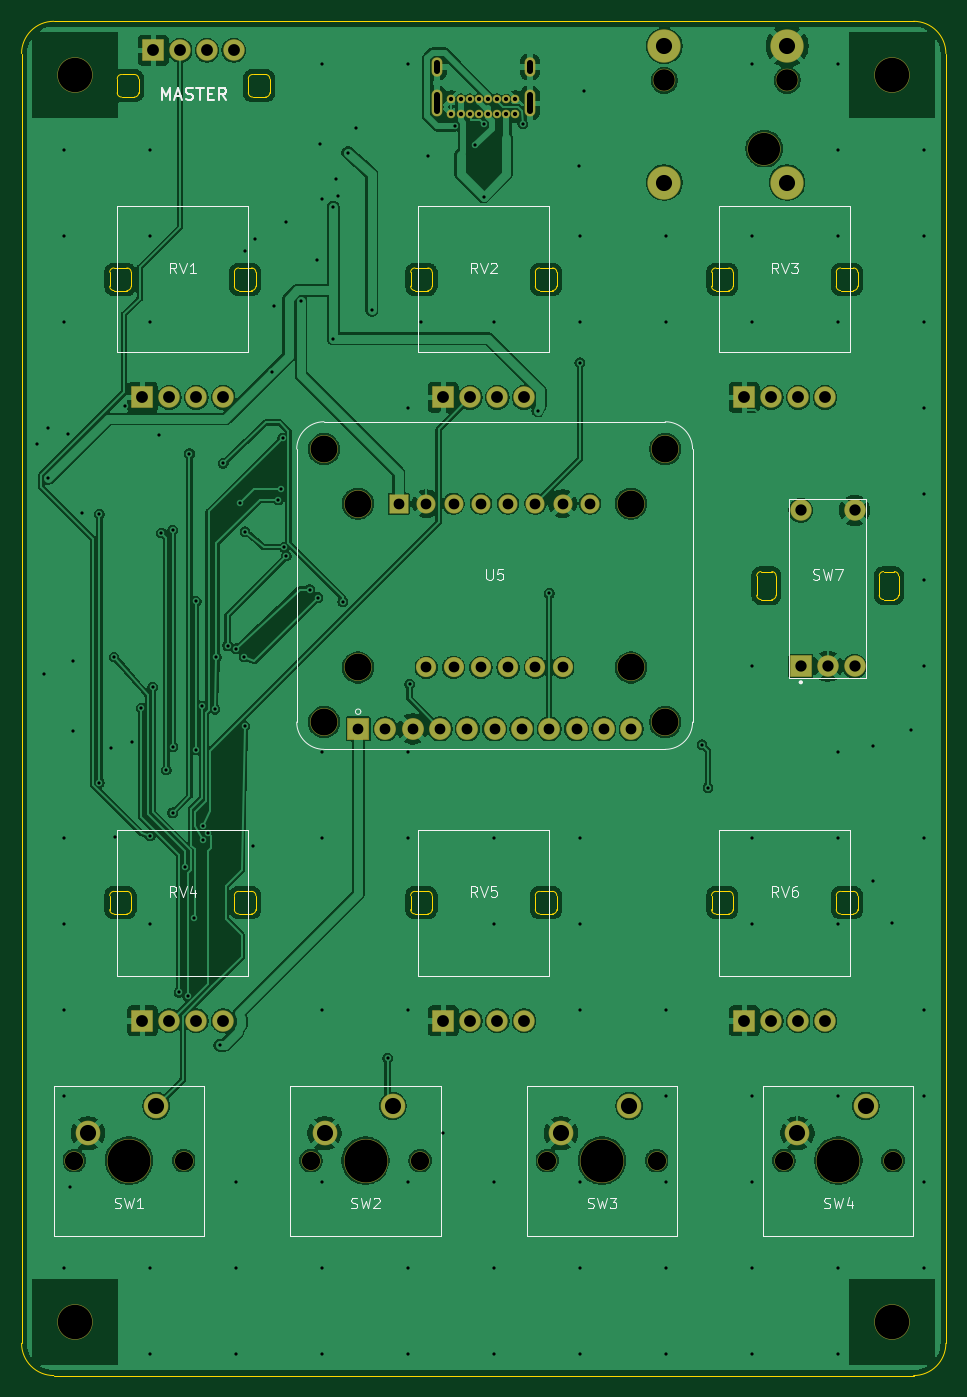
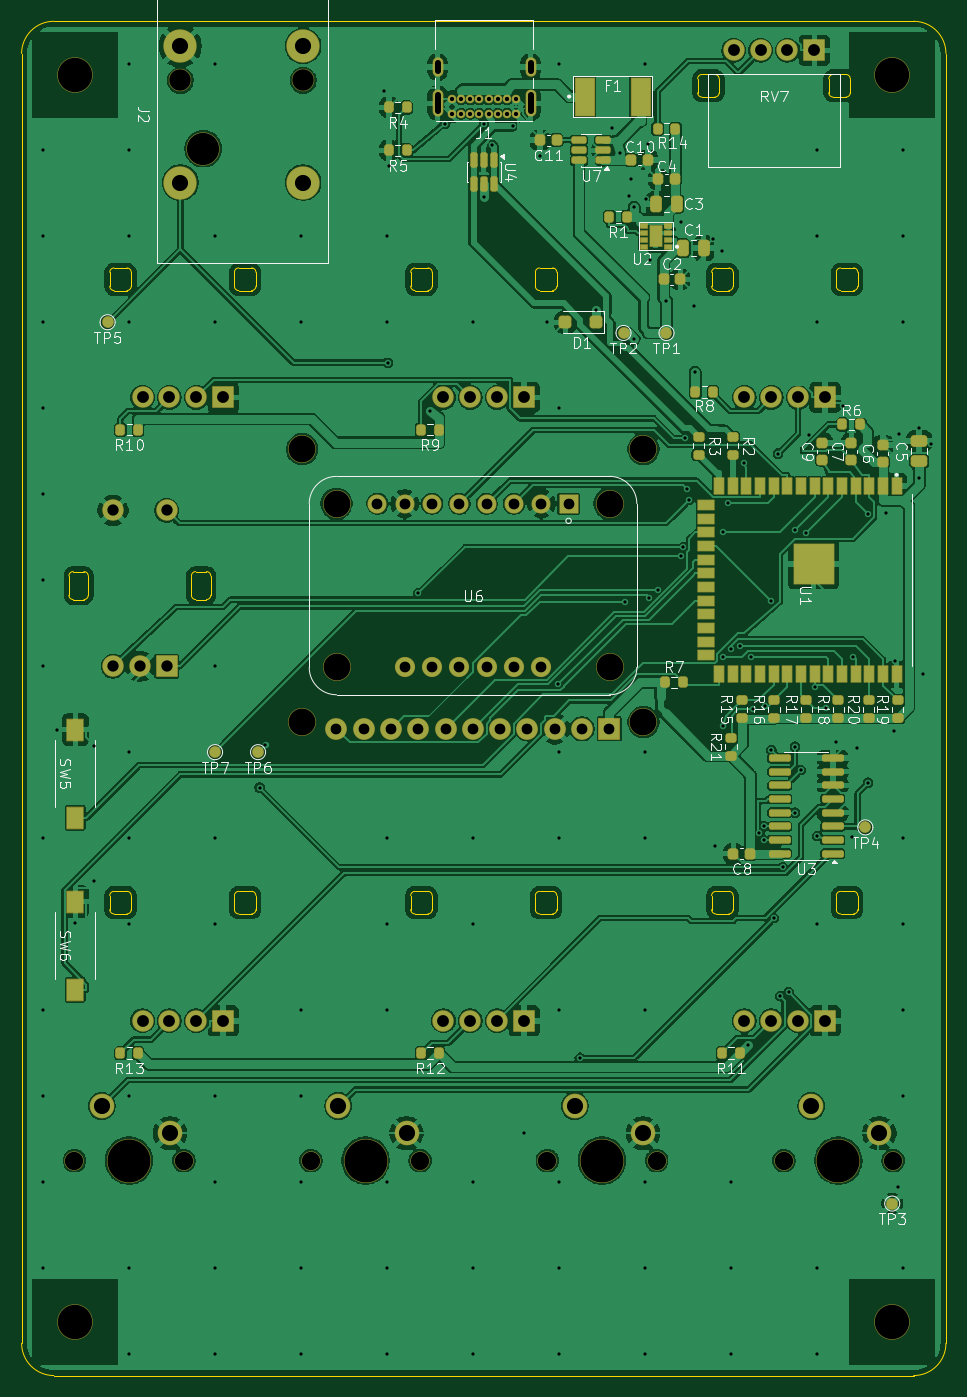
Circuit board: 9 layer files. Board 86.0 x 126.0 mm.
- bottom_copper: ESP-DubSiren-B_Cu.gbl (338847 bytes)
- bottom_mask: ESP-DubSiren-B_Mask.gbs (12130 bytes)
- bottom_silk: ESP-DubSiren-B_Silkscreen.gbo (71350 bytes)
- outline: ESP-DubSiren-Edge_Cuts.gm1 (8667 bytes)
- top_copper: ESP-DubSiren-F_Cu.gtl (247526 bytes)
- top_mask: ESP-DubSiren-F_Mask.gts (4998 bytes)
- top_silk: ESP-DubSiren-F_Silkscreen.gto (20433 bytes)
- drill: ESP-DubSiren-NPTH.drl (996 bytes)
- drill: ESP-DubSiren-PTH.drl (4665 bytes)

=== bottom_copper: ESP-DubSiren-B_Cu.gbl (338847 bytes, source omitted) ===
=== bottom_mask: ESP-DubSiren-B_Mask.gbs (12130 bytes, source omitted) ===
=== bottom_silk: ESP-DubSiren-B_Silkscreen.gbo (71350 bytes, source omitted) ===
=== outline: ESP-DubSiren-Edge_Cuts.gm1 (8667 bytes, source omitted) ===
=== top_copper: ESP-DubSiren-F_Cu.gtl (247526 bytes, source omitted) ===
=== top_mask: ESP-DubSiren-F_Mask.gts ===
%TF.GenerationSoftware,KiCad,Pcbnew,10.0.6*%
%TF.CreationDate,2026-11-08T10:00:40+01:00*%
%TF.ProjectId,ESP-DubSiren,4553502d-4475-4625-9369-72656e2e6b69,rev?*%
%TF.SameCoordinates,Original*%
%TF.FileFunction,Soldermask,Top*%
%TF.FilePolarity,Negative*%
%FSLAX46Y46*%
G04 Gerber Fmt 4.6, Leading zero omitted, Abs format (unit mm)*
G04 Created by KiCad (PCBNEW 10.0.6) date 2026-11-08 10:00:40*
%MOMM*%
%LPD*%
G01*
G04 APERTURE LIST*
G04 Aperture macros list*
%AMRoundRect*
0 Rectangle with rounded corners*
0 $1 Rounding radius*
0 $2 $3 $4 $5 $6 $7 $8 $9 X,Y pos of 4 corners*
0 Add a 4 corners polygon primitive as box body*
4,1,4,$2,$3,$4,$5,$6,$7,$8,$9,$2,$3,0*
0 Add four circle primitives for the rounded corners*
1,1,$1+$1,$2,$3*
1,1,$1+$1,$4,$5*
1,1,$1+$1,$6,$7*
1,1,$1+$1,$8,$9*
0 Add four rect primitives between the rounded corners*
20,1,$1+$1,$2,$3,$4,$5,0*
20,1,$1+$1,$4,$5,$6,$7,0*
20,1,$1+$1,$6,$7,$8,$9,0*
20,1,$1+$1,$8,$9,$2,$3,0*%
G04 Aperture macros list end*
%ADD10C,2.000000*%
%ADD11RoundRect,0.050000X-0.950000X-0.950000X0.950000X-0.950000X0.950000X0.950000X-0.950000X0.950000X0*%
%ADD12C,3.300000*%
%ADD13C,1.800000*%
%ADD14C,4.100000*%
%ADD15C,2.300000*%
%ADD16C,2.600000*%
%ADD17RoundRect,0.050000X-0.965200X-0.965200X0.965200X-0.965200X0.965200X0.965200X-0.965200X0.965200X0*%
%ADD18C,2.030400*%
%ADD19C,0.800000*%
%ADD20O,1.000000X1.800000*%
%ADD21O,1.000000X2.500000*%
%ADD22RoundRect,0.050000X-0.838200X-0.838200X0.838200X-0.838200X0.838200X0.838200X-0.838200X0.838200X0*%
%ADD23C,1.776400*%
%ADD24C,1.878000*%
%ADD25C,3.100000*%
%ADD26C,2.100000*%
G04 APERTURE END LIST*
D10*
%TO.C,RV6*%
X74750000Y-87000000D03*
D11*
X67250000Y-87000000D03*
D10*
X69750000Y-87000000D03*
X72250000Y-87000000D03*
%TD*%
%TO.C,RV2*%
X46750000Y-29000000D03*
D11*
X39250000Y-29000000D03*
D10*
X41750000Y-29000000D03*
X44250000Y-29000000D03*
%TD*%
D12*
%TO.C,H1*%
X5000000Y1000000D03*
%TD*%
D10*
%TO.C,RV5*%
X46750000Y-87000000D03*
D11*
X39250000Y-87000000D03*
D10*
X41750000Y-87000000D03*
X44250000Y-87000000D03*
%TD*%
%TO.C,RV3*%
X74750000Y-29000000D03*
D11*
X67250000Y-29000000D03*
D10*
X69750000Y-29000000D03*
X72250000Y-29000000D03*
%TD*%
D11*
%TO.C,SW7*%
X72500000Y-54000000D03*
D10*
X77500000Y-54000000D03*
X75000000Y-54000000D03*
X72500000Y-39500000D03*
X77500000Y-39500000D03*
%TD*%
%TO.C,RV1*%
X18750000Y-29000000D03*
D11*
X11250000Y-29000000D03*
D10*
X13750000Y-29000000D03*
X16250000Y-29000000D03*
%TD*%
D13*
%TO.C,SW4*%
X70920000Y-100000000D03*
D14*
X76000000Y-100000000D03*
D13*
X81080000Y-100000000D03*
D15*
X78540000Y-94920000D03*
X72190000Y-97459999D03*
%TD*%
D12*
%TO.C,H3*%
X5000000Y-115000000D03*
%TD*%
D13*
%TO.C,SW2*%
X26920000Y-99999999D03*
D14*
X32000000Y-99999999D03*
D13*
X37080000Y-99999999D03*
D15*
X34540000Y-94920000D03*
X28190000Y-97460000D03*
%TD*%
D10*
%TO.C,RV4*%
X18750000Y-87000000D03*
D11*
X11250000Y-87000000D03*
D10*
X13750000Y-87000000D03*
X16250000Y-87000000D03*
%TD*%
D12*
%TO.C,H4*%
X81000000Y-115000000D03*
%TD*%
D16*
%TO.C,U5*%
X28140999Y-33800000D03*
X28140999Y-59200000D03*
X59891000Y-33800000D03*
X59891000Y-59200000D03*
D17*
X31316000Y-59835000D03*
D18*
X33855999Y-59835000D03*
X36395999Y-59835000D03*
X38936000Y-59835000D03*
X41476000Y-59835000D03*
X44016000Y-59835000D03*
X46555999Y-59835000D03*
X49095999Y-59835000D03*
X51635999Y-59835000D03*
X54175999Y-59835000D03*
X56716000Y-59835000D03*
%TD*%
D13*
%TO.C,SW1*%
X4920000Y-99999999D03*
D14*
X10000000Y-99999999D03*
D13*
X15080000Y-99999999D03*
D15*
X12540000Y-94920000D03*
X6190000Y-97460000D03*
%TD*%
D13*
%TO.C,SW3*%
X48920000Y-100000000D03*
D14*
X54000000Y-100000000D03*
D13*
X59080000Y-100000000D03*
D15*
X56540000Y-94920000D03*
X50190000Y-97460000D03*
%TD*%
D12*
%TO.C,H2*%
X81000000Y1000000D03*
%TD*%
D19*
%TO.C,J1*%
X40000000Y-2610000D03*
X40850000Y-2610000D03*
X41700000Y-2610000D03*
X42550000Y-2610000D03*
X43400000Y-2610000D03*
X44250000Y-2610000D03*
X45100000Y-2610000D03*
X45950000Y-2610000D03*
X45950000Y-1260000D03*
X45100000Y-1260000D03*
X44250000Y-1260000D03*
X43400000Y-1260000D03*
X42550000Y-1260000D03*
X41700000Y-1260000D03*
X40850000Y-1260000D03*
X40000000Y-1260000D03*
D20*
X38650000Y1750000D03*
D21*
X38650000Y-1630000D03*
D20*
X47300000Y1750000D03*
D21*
X47300000Y-1630000D03*
%TD*%
D16*
%TO.C,U6*%
X31300000Y-38880000D03*
X31300000Y-54120000D03*
X56700000Y-38880000D03*
X56700000Y-54120000D03*
D22*
X35110000Y-38880000D03*
D23*
X37650000Y-38880000D03*
X40190000Y-38880000D03*
X42730000Y-38880000D03*
X45270000Y-38880000D03*
X47810000Y-38880000D03*
X50350000Y-38880000D03*
X52890000Y-38880000D03*
D24*
X50350000Y-54120000D03*
X47810000Y-54120000D03*
X45270000Y-54120000D03*
X42730000Y-54120000D03*
X40190000Y-54120000D03*
X37650000Y-54120000D03*
%TD*%
D10*
%TO.C,RV7*%
X19750000Y3300000D03*
D11*
X12250000Y3300000D03*
D10*
X14750000Y3300000D03*
X17250000Y3300000D03*
%TD*%
D25*
%TO.C,J2*%
X69100000Y-5850000D03*
D26*
X59800000Y500000D03*
X71230000Y500000D03*
D25*
X71230000Y3700000D03*
X59800000Y3700000D03*
X71230000Y-9000000D03*
X59800000Y-9000000D03*
%TD*%
M02*

=== top_silk: ESP-DubSiren-F_Silkscreen.gto (20433 bytes, source omitted) ===
=== drill: ESP-DubSiren-NPTH.drl ===
M48
; DRILL file KiCad 10.0.6 date 2026-11-08T10:00:40
; FORMAT={-:-/ absolute / metric / decimal}
; #@! TF.CreationDate,2026-11-08T10:00:40+01:00
; #@! TF.GenerationSoftware,Kicad,Pcbnew,10.0.6
; #@! TF.FileFunction,NonPlated,1,2,NPTH
FMAT,2
METRIC
; #@! TA.AperFunction,NonPlated,NPTH,ComponentDrill
T1C1.700
; #@! TA.AperFunction,NonPlated,NPTH,ComponentDrill
T2C2.000
; #@! TA.AperFunction,NonPlated,NPTH,ComponentDrill
T3C2.500
; #@! TA.AperFunction,NonPlated,NPTH,ComponentDrill
T4C3.000
; #@! TA.AperFunction,NonPlated,NPTH,ComponentDrill
T5C3.200
; #@! TA.AperFunction,NonPlated,NPTH,ComponentDrill
T6C4.000
%
G90
G05
T1
X4.92Y-100.0
X15.08Y-100.0
X26.92Y-100.0
X37.08Y-100.0
X48.92Y-100.0
X59.08Y-100.0
X70.92Y-100.0
X81.08Y-100.0
T2
X59.8Y0.5
X71.23Y0.5
T3
X28.141Y-33.8
X28.141Y-59.2
X31.3Y-38.88
X31.3Y-54.12
X56.7Y-38.88
X56.7Y-54.12
X59.891Y-33.8
X59.891Y-59.2
T4
X69.1Y-5.85
T5
X5.0Y1.0
X5.0Y-115.0
X81.0Y1.0
X81.0Y-115.0
T6
X10.0Y-100.0
X32.0Y-100.0
X54.0Y-100.0
X76.0Y-100.0
M30

=== drill: ESP-DubSiren-PTH.drl ===
M48
; DRILL file KiCad 10.0.6 date 2026-11-08T10:00:40
; FORMAT={-:-/ absolute / metric / decimal}
; #@! TF.CreationDate,2026-11-08T10:00:40+01:00
; #@! TF.GenerationSoftware,Kicad,Pcbnew,10.0.6
; #@! TF.FileFunction,Plated,1,2,PTH
FMAT,2
METRIC
; #@! TA.AperFunction,Plated,PTH,ViaDrill
T1C0.300
; #@! TA.AperFunction,Plated,PTH,ComponentDrill
T2C0.400
; #@! TA.AperFunction,Plated,PTH,ComponentDrill
T3C0.600
; #@! TA.AperFunction,Plated,PTH,ComponentDrill
T4C1.000
; #@! TA.AperFunction,Plated,PTH,ComponentDrill
T5C1.050
; #@! TA.AperFunction,Plated,PTH,ComponentDrill
T6C1.100
; #@! TA.AperFunction,Plated,PTH,ComponentDrill
T7C1.500
%
G90
G05
T1
X1.424Y-33.3
X2.09Y-54.75
X2.5Y-31.8
X2.5Y-36.533
X3.975Y-5.975
X3.975Y-13.975
X3.975Y-21.975
X3.975Y-69.975
X3.975Y-77.975
X3.975Y-85.975
X3.975Y-93.975
X3.975Y-109.975
X4.36Y-32.425
X4.5Y-102.5
X4.746Y-53.493
X4.796Y-60.054
X5.59Y-39.75
X7.248Y-39.866
X7.248Y-64.841
X8.275Y-61.575
X8.606Y-53.143
X8.725Y-69.885
X9.6Y-29.8
X10.275Y-61.055
X11.134Y-57.906
X11.975Y-5.975
X11.975Y-13.975
X11.975Y-21.975
X11.975Y-77.975
X11.975Y-109.975
X11.975Y-117.975
X11.984Y-69.792
X12.21Y-55.969
X12.75Y-32.475
X13.013Y-41.595
X13.475Y-63.656
X14.045Y-67.635
X14.049Y-61.5
X14.049Y-41.361
X14.64Y-84.36
X15.192Y-72.71
X15.445Y-84.681
X15.624Y-34.216
X16.022Y-77.437
X16.241Y-61.788
X16.243Y-47.955
X16.793Y-57.7
X16.92Y-68.905
X16.92Y-70.175
X17.35Y-69.54
X17.983Y-57.996
X18.135Y-53.144
X18.432Y-89.257
X18.755Y-35.131
X19.166Y-52.09
X19.966Y-52.385
X19.975Y-101.975
X19.975Y-109.975
X19.975Y-117.975
X20.3Y-38.821
X20.735Y-53.127
X20.775Y-59.585
X20.779Y-41.487
X20.8Y-15.35
X21.525Y-70.695
X21.702Y-14.22
X23.325Y-26.64
X23.475Y-20.5
X23.9Y-38.531
X24.1Y-37.521
X24.28Y-32.813
X24.458Y-42.934
X24.637Y-12.675
X24.642Y-43.759
X26.0Y-20.002
X26.812Y-46.878
X27.5Y-16.25
X27.585Y-47.611
X27.725Y-5.4
X27.92Y-10.5
X27.975Y2.025
X27.975Y-61.975
X27.975Y-69.975
X27.975Y-85.975
X27.975Y-101.975
X27.975Y-109.975
X27.975Y-117.975
X29.011Y-11.317
X29.011Y-23.522
X29.275Y-8.7
X29.45Y-10.25
X29.884Y-47.986
X30.351Y-6.21
X31.113Y-3.95
X32.6Y-20.906
X34.063Y-90.438
X35.975Y2.025
X35.975Y-29.975
X35.975Y-61.975
X35.975Y-69.975
X35.975Y-85.975
X35.975Y-101.975
X35.975Y-109.975
X35.975Y-117.975
X36.098Y-55.694
X37.15Y-22.0
X37.775Y-6.55
X39.25Y-97.46
X40.325Y-3.756
X42.216Y-5.529
X42.987Y-3.551
X43.0Y-10.313
X43.975Y-21.975
X43.975Y-69.975
X43.975Y-77.975
X43.975Y-101.975
X43.975Y-109.975
X43.975Y-117.975
X46.642Y-3.53
X48.045Y-30.252
X49.096Y-47.238
X51.825Y-7.5
X51.939Y-25.761
X51.975Y-13.975
X51.975Y-21.975
X51.975Y-69.975
X51.975Y-77.975
X51.975Y-85.975
X51.975Y-101.975
X51.975Y-109.975
X51.975Y-117.975
X52.325Y-0.5
X59.975Y-13.975
X59.975Y-21.975
X59.975Y-85.975
X59.975Y-93.975
X59.975Y-101.975
X59.975Y-109.975
X59.975Y-117.975
X63.309Y-61.309
X63.857Y-65.291
X67.975Y2.025
X67.975Y-13.975
X67.975Y-21.975
X67.975Y-53.975
X67.975Y-69.975
X67.975Y-77.975
X67.975Y-93.975
X67.975Y-101.975
X67.975Y-109.975
X67.975Y-117.975
X75.975Y2.025
X75.975Y-5.975
X75.975Y-13.975
X75.975Y-21.975
X75.975Y-61.975
X75.975Y-69.975
X75.975Y-77.975
X75.975Y-93.975
X75.975Y-109.975
X75.975Y-117.975
X79.222Y-61.382
X79.222Y-74.029
X81.0Y-77.9
X82.75Y-59.9
X83.975Y-5.975
X83.975Y-13.975
X83.975Y-21.975
X83.975Y-29.975
X83.975Y-37.975
X83.975Y-45.975
X83.975Y-53.975
X83.975Y-69.975
X83.975Y-85.975
X83.975Y-93.975
X83.975Y-101.975
X83.975Y-109.975
T2
X40.0Y-1.26
X40.0Y-2.61
X40.85Y-1.26
X40.85Y-2.61
X41.7Y-1.26
X41.7Y-2.61
X42.55Y-1.26
X42.55Y-2.61
X43.4Y-1.26
X43.4Y-2.61
X44.25Y-1.26
X44.25Y-2.61
X45.1Y-1.26
X45.1Y-2.61
X45.95Y-1.26
X45.95Y-2.61
T4
X31.316Y-59.835
X33.856Y-59.835
X35.11Y-38.88
X36.396Y-59.835
X37.65Y-38.88
X37.65Y-54.12
X38.936Y-59.835
X40.19Y-38.88
X40.19Y-54.12
X41.476Y-59.835
X42.73Y-38.88
X42.73Y-54.12
X44.016Y-59.835
X45.27Y-38.88
X45.27Y-54.12
X46.556Y-59.835
X47.81Y-38.88
X47.81Y-54.12
X49.096Y-59.835
X50.35Y-38.88
X50.35Y-54.12
X51.636Y-59.835
X52.89Y-38.88
X54.176Y-59.835
X56.716Y-59.835
T5
X72.5Y-39.5
X72.5Y-54.0
X75.0Y-54.0
X77.5Y-39.5
X77.5Y-54.0
T6
X11.25Y-29.0
X11.25Y-87.0
X12.25Y3.3
X13.75Y-29.0
X13.75Y-87.0
X14.75Y3.3
X16.25Y-29.0
X16.25Y-87.0
X17.25Y3.3
X18.75Y-29.0
X18.75Y-87.0
X19.75Y3.3
X39.25Y-29.0
X39.25Y-87.0
X41.75Y-29.0
X41.75Y-87.0
X44.25Y-29.0
X44.25Y-87.0
X46.75Y-29.0
X46.75Y-87.0
X67.25Y-29.0
X67.25Y-87.0
X69.75Y-29.0
X69.75Y-87.0
X72.25Y-29.0
X72.25Y-87.0
X74.75Y-29.0
X74.75Y-87.0
T7
X6.19Y-97.46
X12.54Y-94.92
X28.19Y-97.46
X34.54Y-94.92
X50.19Y-97.46
X56.54Y-94.92
X59.8Y3.7
X59.8Y-9.0
X71.23Y3.7
X71.23Y-9.0
X72.19Y-97.46
X78.54Y-94.92
T3
X38.65Y2.15G85X38.65Y1.35
G05
X38.65Y-0.88G85X38.65Y-2.38
G05
X47.3Y2.15G85X47.3Y1.35
G05
X47.3Y-0.88G85X47.3Y-2.38
G05
M30
